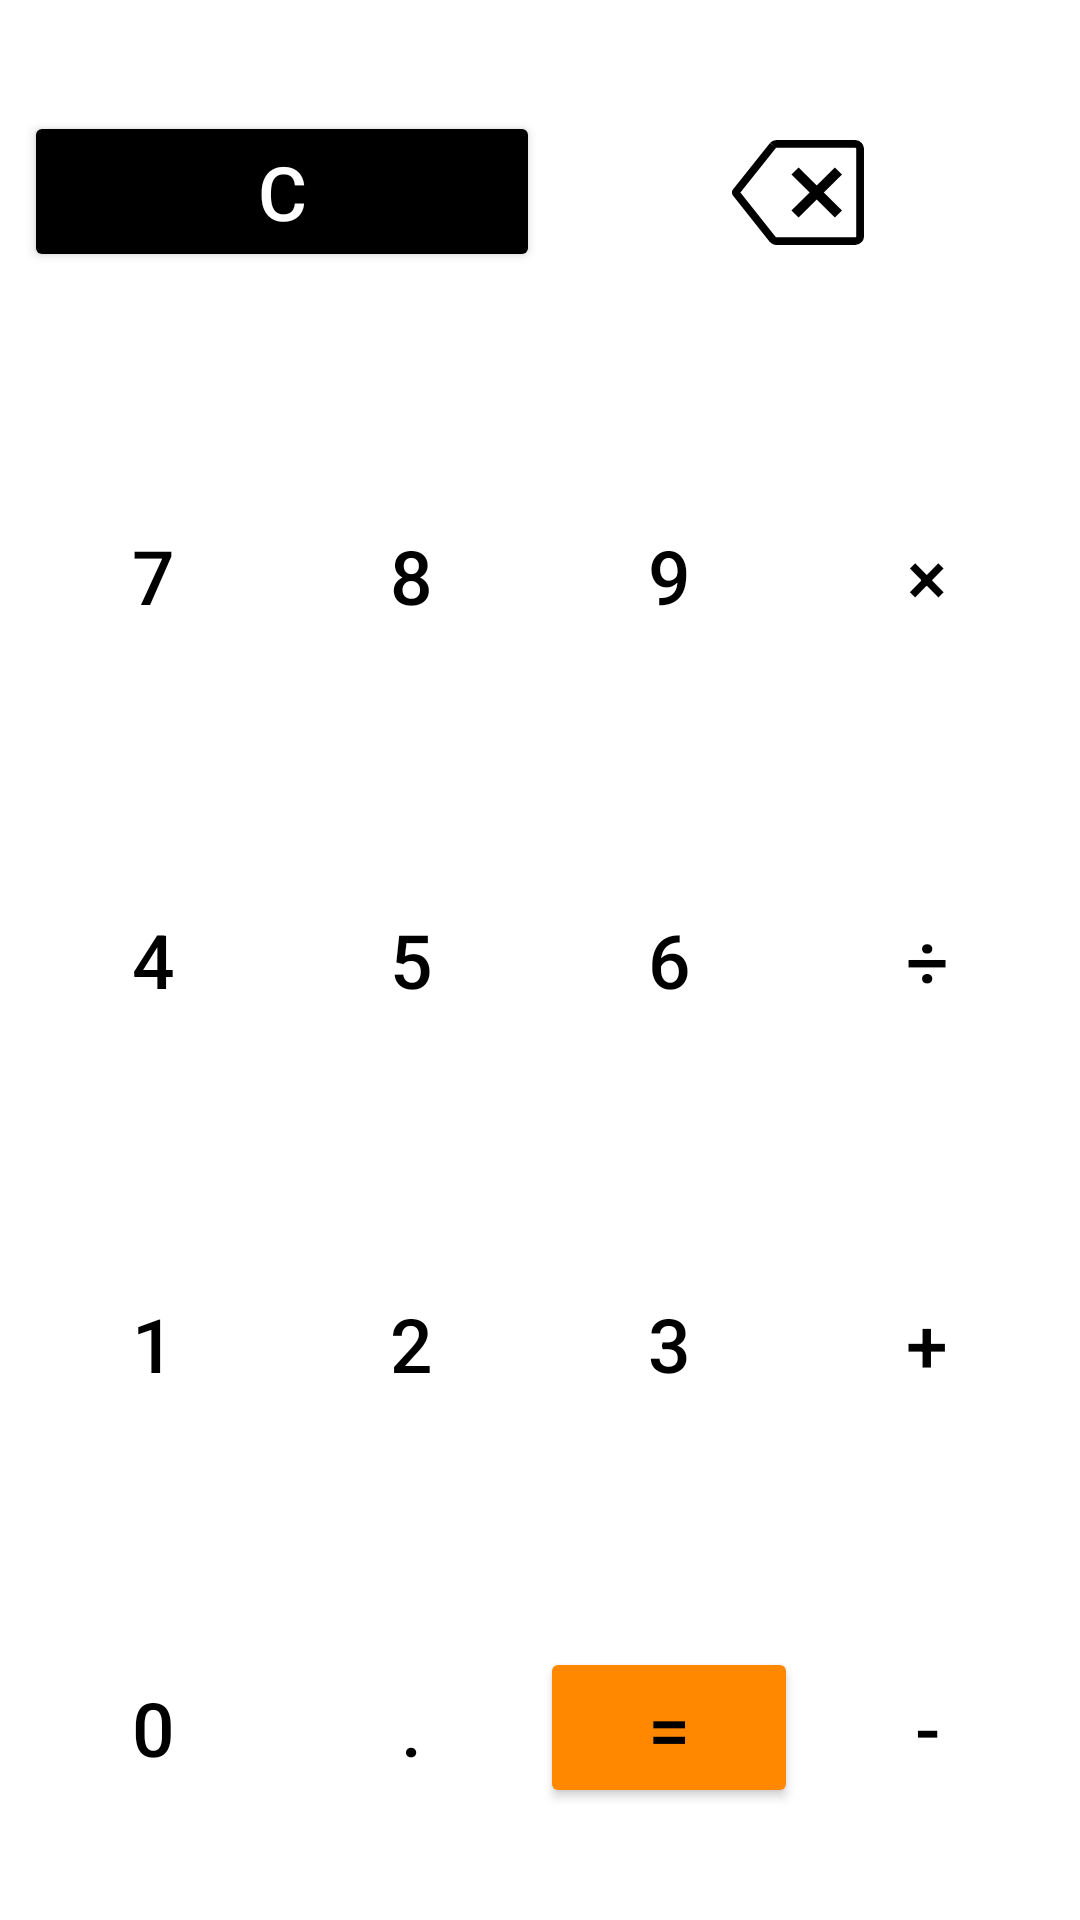

This screen was rendered from an Android layout file. Write that file and the resources it references.
<!-- AndroidManifest.xml: application theme AppTheme -->
<!-- res/layout/fragment_1.xml -->
<?xml version="1.0" encoding="utf-8"?>
<LinearLayout xmlns:android="http://schemas.android.com/apk/res/android"
    android:layout_width="match_parent"
    android:layout_height="match_parent"
    xmlns:tools="http://schemas.android.com/tools"
    android:gravity="bottom"
    android:orientation="vertical"
    tools:context=".Main2Activity">

    <TableLayout
        android:id="@+id/tbl"
        android:layout_width="match_parent"
        android:layout_height="match_parent"
        android:layout_gravity="bottom"
        android:layout_marginStart="8dp"
        android:layout_marginEnd="8dp"
        android:gravity="bottom"
        android:orientation="horizontal"
        android:visibility="visible">

        <TableRow
            android:id="@+id/tblR5"
            android:layout_width="match_parent"
            android:layout_height="match_parent"
            android:layout_weight="1"
            android:gravity="center"
            android:orientation="horizontal">

            <androidx.appcompat.widget.AppCompatButton
                android:id="@+id/btnDelAll"
                style="@style/Widget.AppCompat.Button.Colored"
                android:layout_width="0dp"
                android:layout_height="wrap_content"
                android:layout_weight="0.3"
                android:onClick="deleteExample"
                android:text="C"
                android:backgroundTint="?textColor"
                android:textColor="?windowBackgroundColor"
                android:textSize="25sp"
                android:visibility="visible" />

            <ImageButton
                android:id="@+id/btnDelete"
                android:background="#00000000"
                android:layout_width="0dp"
                android:layout_height="match_parent"
                android:layout_weight="0.3"
                android:onClick="delSymbol"
                android:scaleType="centerInside"
                android:src="?backspace_drawable"/>

        </TableRow>

        <TableRow
            android:id="@+id/tblR1"
            android:layout_width="match_parent"
            android:layout_height="match_parent"
            android:layout_weight="1"
            android:gravity="center"
            android:orientation="horizontal">

            <androidx.appcompat.widget.AppCompatButton
                android:id="@+id/btn7"
                style="@style/Widget.AppCompat.Button.Borderless"
                android:layout_width="0dp"
                android:layout_height="match_parent"
                android:layout_weight="0.25"
                android:onClick="onClick"
                android:text="7"
                android:textAllCaps="false"
                android:textSize="25sp" />

            <androidx.appcompat.widget.AppCompatButton
                android:id="@+id/btn8"
                style="@style/Widget.AppCompat.Button.Borderless"
                android:layout_width="0dp"
                android:layout_height="match_parent"
                android:layout_weight="0.25"
                android:gravity="center|center_horizontal"
                android:onClick="onClick"
                android:text="8"
                android:textAllCaps="false"
                android:textSize="25sp" />

            <androidx.appcompat.widget.AppCompatButton
                android:id="@+id/btn9"
                style="@style/Widget.AppCompat.Button.Borderless"
                android:layout_width="0dp"
                android:layout_height="match_parent"
                android:layout_weight="0.25"
                android:onClick="onClick"
                android:text="9"
                android:textAllCaps="false"
                android:textSize="25sp" />

            <androidx.appcompat.widget.AppCompatButton
                android:id="@+id/btnMult"
                style="@style/Widget.AppCompat.Button.Borderless"
                android:layout_width="0dp"
                android:layout_height="match_parent"
                android:layout_weight="0.25"
                android:onClick="onClick"
                android:text="@string/multiply"
                android:textAllCaps="false"
                android:textSize="25sp" />

        </TableRow>

        <TableRow
            android:id="@+id/tblR2"
            android:layout_width="match_parent"
            android:layout_height="match_parent"
            android:layout_weight="1"
            android:gravity="center"
            android:orientation="horizontal">

            <androidx.appcompat.widget.AppCompatButton
                android:id="@+id/btn4"
                style="@style/Widget.AppCompat.Button.Borderless"
                android:layout_width="0dp"
                android:layout_height="match_parent"
                android:layout_weight="0.25"
                android:onClick="onClick"
                android:text="4"
                android:textAllCaps="false"
                android:textSize="25sp" />

            <androidx.appcompat.widget.AppCompatButton
                android:id="@+id/btn5"
                style="@style/Widget.AppCompat.Button.Borderless"
                android:layout_width="0dp"
                android:layout_height="match_parent"
                android:layout_weight="0.25"
                android:onClick="onClick"
                android:text="5"
                android:textAllCaps="false"
                android:textSize="25sp" />

            <androidx.appcompat.widget.AppCompatButton
                android:id="@+id/btn6"
                style="@style/Widget.AppCompat.Button.Borderless"
                android:layout_width="0dp"
                android:layout_height="match_parent"
                android:layout_weight="0.25"
                android:onClick="onClick"
                android:text="6"
                android:textSize="25sp" />

            <androidx.appcompat.widget.AppCompatButton
                android:id="@+id/btnDiv"
                style="@style/Widget.AppCompat.Button.Borderless"
                android:layout_width="0dp"
                android:layout_height="match_parent"
                android:layout_weight="0.25"
                android:onClick="onClick"
                android:text="@string/div"
                android:textAllCaps="false"
                android:textSize="25sp" />

        </TableRow>

        <TableRow
            android:id="@+id/tblR3"
            android:layout_width="match_parent"
            android:layout_height="match_parent"
            android:layout_weight="1"
            android:gravity="center"
            android:orientation="horizontal"
            android:visibility="visible">

            <androidx.appcompat.widget.AppCompatButton
                android:id="@+id/btn1"
                style="@style/Widget.AppCompat.Button.Borderless"
                android:layout_width="0dp"
                android:layout_height="match_parent"
                android:layout_weight="0.25"
                android:onClick="onClick"
                android:text="1"
                android:textAllCaps="false"
                android:textSize="25sp" />

            <androidx.appcompat.widget.AppCompatButton
                android:id="@+id/btn2"
                style="@style/Widget.AppCompat.Button.Borderless"
                android:layout_width="0dp"
                android:layout_height="match_parent"
                android:layout_weight="0.25"
                android:onClick="onClick"
                android:text="2"
                android:textAllCaps="false"
                android:textSize="25sp" />

            <androidx.appcompat.widget.AppCompatButton
                android:id="@+id/btn3"
                style="@style/Widget.AppCompat.Button.Borderless"
                android:layout_width="0dp"
                android:layout_height="match_parent"
                android:layout_weight="0.25"
                android:onClick="onClick"
                android:text="3"
                android:textAllCaps="false"
                android:textSize="25sp" />

            <androidx.appcompat.widget.AppCompatButton
                android:id="@+id/btnPlus"
                style="@style/Widget.AppCompat.Button.Borderless"
                android:layout_width="0dp"
                android:layout_height="match_parent"
                android:layout_weight="0.25"
                android:onClick="onClick"
                android:text="+"
                android:textAllCaps="false"
                android:textSize="25sp" />

        </TableRow>

        <TableRow
            android:id="@+id/tblR4"
            android:layout_width="match_parent"
            android:layout_height="match_parent"
            android:layout_weight="1"
            android:gravity="center"
            android:orientation="horizontal">

            <androidx.appcompat.widget.AppCompatButton
                android:id="@+id/btnZero"
                style="@style/Widget.AppCompat.Button.Borderless"
                android:layout_width="0dp"
                android:layout_height="match_parent"
                android:layout_weight="0.25"
                android:onClick="onClick"
                android:text="0"
                android:textAllCaps="false"
                android:textSize="25sp" />

            <androidx.appcompat.widget.AppCompatButton
                android:id="@+id/btnDot"
                style="@style/Widget.AppCompat.Button.Borderless"
                android:layout_width="0dp"
                android:layout_height="match_parent"
                android:layout_weight="0.25"
                android:onClick="onClick"
                android:text="."
                android:textAllCaps="false"
                android:textSize="25sp" />

            <androidx.appcompat.widget.AppCompatButton
                android:id="@+id/btnCalc"
                style="@style/Widget.AppCompat.Button.Colored"
                android:layout_width="0dp"
                android:layout_height="wrap_content"
                android:layout_weight="0.25"
                android:backgroundTint="@android:color/holo_orange_dark"
                android:onClick="onClick"
                android:text="="
                android:textAllCaps="false"
                android:textColor="?textColor"
                android:textSize="25sp" />

            <androidx.appcompat.widget.AppCompatButton
                android:id="@+id/btnMinus"
                style="@style/Widget.AppCompat.Button.Borderless"
                android:layout_width="0dp"
                android:layout_height="match_parent"
                android:layout_weight="0.25"
                android:onClick="onClick"
                android:text="-"
                android:textAllCaps="false"
                android:textSize="25sp" />

        </TableRow>

    </TableLayout>
</LinearLayout>
<!-- resources referenced by this layout -->
<resources>
  <string name="div" translatable="false">÷</string>
  <string name="multiply" translatable="false">×</string>
  <style name="AppTheme" parent="Theme.AppCompat.Light.DarkActionBar">
          
          <item name="windowActionBar">false</item>
          <item name="windowNoTitle">true</item>
          <item name="colorPrimary">#fff</item>
          <item name="colorPrimaryDark">@color/colorPrimaryDark</item>
          <item name="colorAccent">@color/colorAccent</item>
          <item name="textColor">@color/black</item>
  
          <item name="buttonStyle">@style/ButtonStyle</item>
  
          <item name="android:textViewStyle">@style/TextViewStyle</item>
  
          <item name="android:windowBackground">@color/white</item>
          <item name="windowBackgroundColor">@color/white</item>
  
          <item name="actionBarStyle">@style/ActionBarStyle</item>
  
          <item name="copy_button_drawable">@drawable/ic_content_copy_black_100dp</item>
  
          <item name="backspace_drawable">@drawable/ic_backspace_black</item>
  
          <item name="colorControlHighlight">@color/ripple_color</item>
  
          <item name="android:navigationBarColor">?windowBackgroundColor</item>
  
          <item name="fullNumpadViewButtonsBackgroundColor">@color/very_light_gray</item>
          <item name="fullNumpadViewButtonsRippleColor">@color/ripple_color</item>
  
      </style>
  <color name="colorPrimaryDark">#000</color>
  <color name="colorAccent">#2AA659</color>
  <color name="black">#000</color>
  <style name="ButtonStyle" parent="Widget.AppCompat.Button">
          <item name="android:textColor">?textColor</item>
      </style>
  <style name="TextViewStyle" parent="Widget.AppCompat.TextView">
          <item name="android:textColor">?attr/textColor</item>
          <item name="android:textSize">@dimen/default_text_size</item>
      </style>
  <color name="white">#fff</color>
  <style name="ActionBarStyle" parent="Widget.AppCompat.ActionBar">
          <item name="titleTextColor">?textColor</item>
          <item name="colorControlNormal">?textColor</item>
          <item name="android:background">@android:color/transparent</item>
  
          <item name="actionMenuTextColor">@color/black</item>
          <item name="android:actionMenuTextColor">@color/black</item>
      </style>
  <!-- drawable ic_content_copy_black_100dp (drawable) -->
  <vector android:height="100dp" android:viewportHeight="24.0"
      android:viewportWidth="24.0" android:width="100dp" xmlns:android="http://schemas.android.com/apk/res/android">
      <path android:fillColor="#FF000000" android:pathData="M16,1L4,1c-1.1,0 -2,0.9 -2,2v14h2L4,3h12L16,1zM19,5L8,5c-1.1,0 -2,0.9 -2,2v14c0,1.1 0.9,2 2,2h11c1.1,0 2,-0.9 2,-2L21,7c0,-1.1 -0.9,-2 -2,-2zM19,21L8,21L8,7h11v14z"/>
  </vector>
  <color name="ripple_color">#667F7F7F</color>
  <color name="very_light_gray">#DEDEDE</color>
  <dimen name="default_text_size">18sp</dimen>
  <dimen name="backspace_button_width">44dp</dimen>
  <dimen name="backspace_button_height">35dp</dimen>
</resources>
